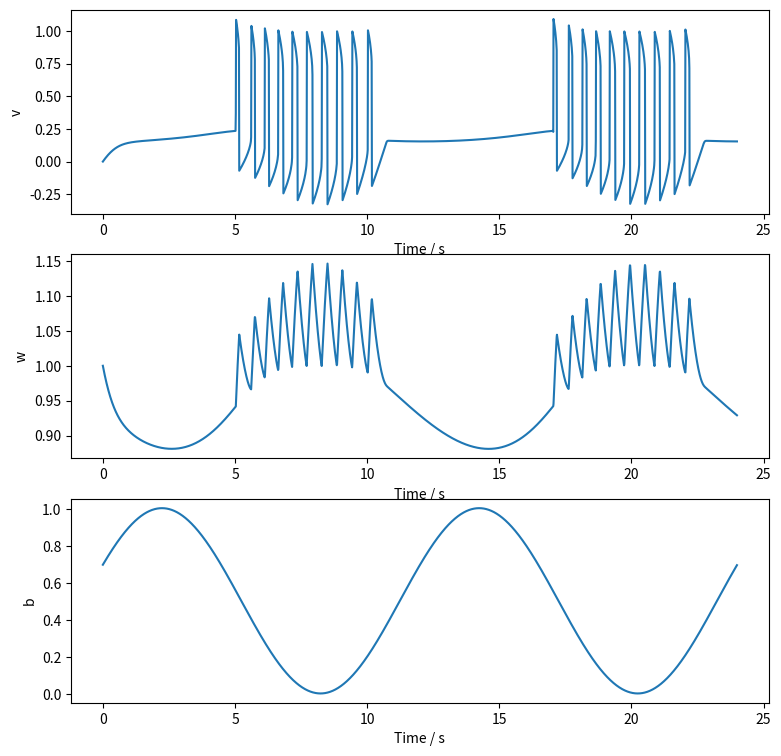

Reproduce this figure in Python.
import numpy as np
import matplotlib.pyplot as plt
from scipy.integrate import odeint


# 定义 FHN 系统的微分方程
def fhn(y, t):
    
    a, c, I = 1e5, 0.2, 1
    def G(t):
        return 1/2  *np.pi/6 * np.cos(np.pi/6*t+0.4)

    v, w, b = y
    dvdt = a * (-v*(v-1)*(v-b) - w + I)
    dwdt = v - c*w
    dbdt = G(t)

    return [dvdt, dwdt, dbdt]

# 定义初值
v0, w0, b0 = 0., 1., 0.7
y0 = [v0, w0, b0]

# 定义时间间隔
t0 = 0
tf = 24
dt = 0.01
t = np.arange(t0, tf, dt)

# 运行微分方程求解器，获得模拟结果
sol = odeint(fhn, y0=y0, t=t)

# 绘制膜电位和恢复变量随时间演化的图形
plt.figure(figsize=(9,9))
for i in range(3):
    ax = plt.subplot(3,1,i+1)
    ax.plot(t, sol[:, i])
    ax.set_xlabel('Time / s')
    ax.set_ylabel(['v', 'w', 'b'][i])
plt.savefig('fhn.jpg', dpi=300)